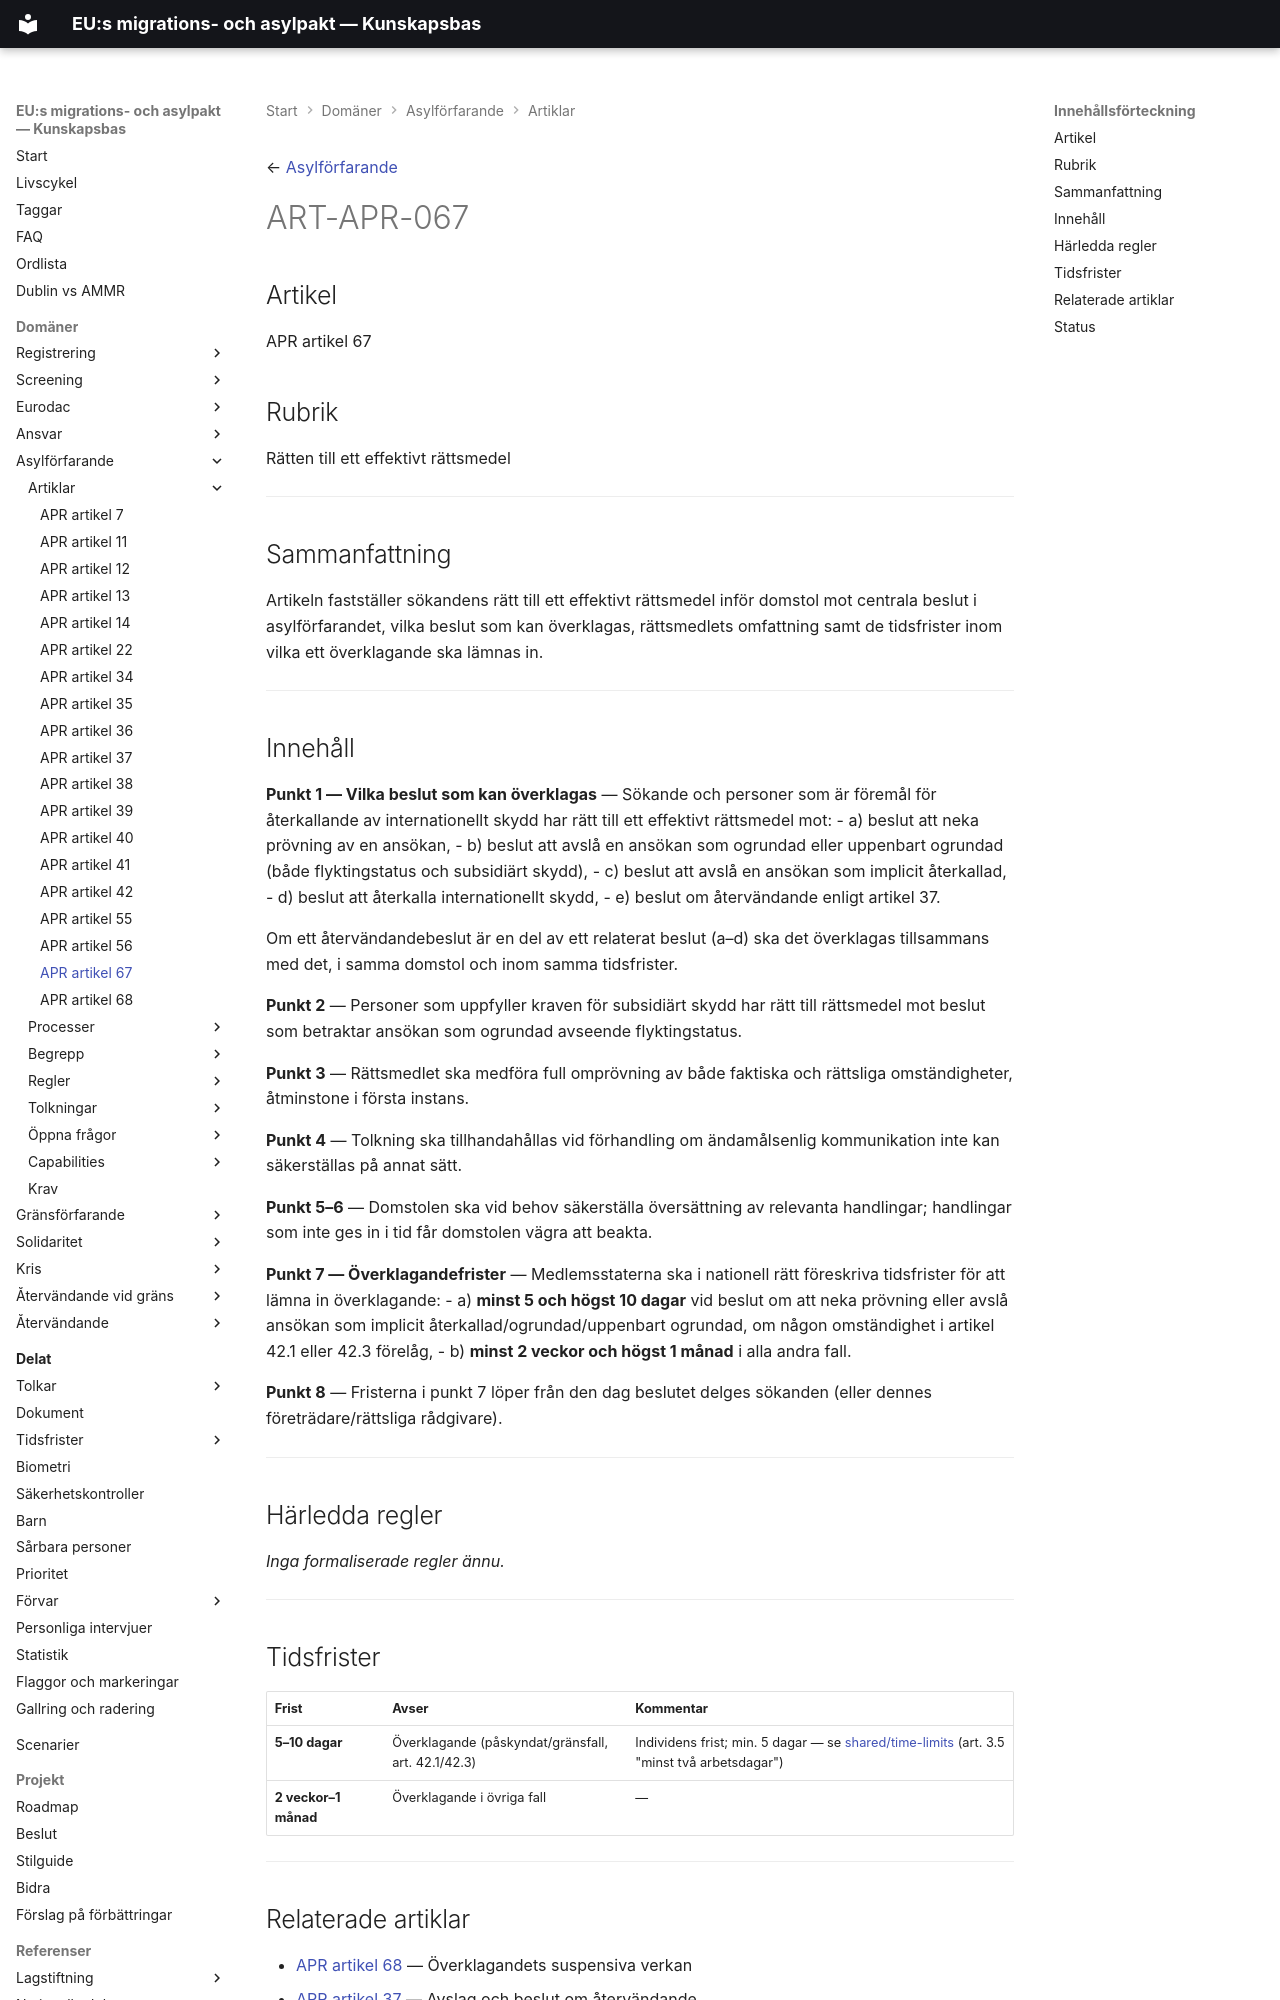

repository: chrhe894/migration_pact · page: domains/asylum-procedure/articles/apr-067.html · generator: mkdocs

---
tags:
  - asylförfarande
  - artikel
  - rätt-till-rättsmedel
  - överklagande
---

← [Asylförfarande](../README.md)

# ART-APR-067

## Artikel

APR artikel 67

## Rubrik

Rätten till ett effektivt rättsmedel

---

## Sammanfattning

Artikeln fastställer sökandens rätt till ett effektivt rättsmedel inför domstol mot centrala beslut i asylförfarandet, vilka beslut som kan överklagas, rättsmedlets omfattning samt de tidsfrister inom vilka ett överklagande ska lämnas in.

---

## Innehåll

**Punkt 1 — Vilka beslut som kan överklagas** — Sökande och personer som är föremål för återkallande av internationellt skydd har rätt till ett effektivt rättsmedel mot:
- a) beslut att neka prövning av en ansökan,
- b) beslut att avslå en ansökan som ogrundad eller uppenbart ogrundad (både flyktingstatus och subsidiärt skydd),
- c) beslut att avslå en ansökan som implicit återkallad,
- d) beslut att återkalla internationellt skydd,
- e) beslut om återvändande enligt artikel 37.

Om ett återvändandebeslut är en del av ett relaterat beslut (a–d) ska det överklagas tillsammans med det, i samma domstol och inom samma tidsfrister.

**Punkt 2** — Personer som uppfyller kraven för subsidiärt skydd har rätt till rättsmedel mot beslut som betraktar ansökan som ogrundad avseende flyktingstatus.

**Punkt 3** — Rättsmedlet ska medföra full omprövning av både faktiska och rättsliga omständigheter, åtminstone i första instans.

**Punkt 4** — Tolkning ska tillhandahållas vid förhandling om ändamålsenlig kommunikation inte kan säkerställas på annat sätt.

**Punkt 5–6** — Domstolen ska vid behov säkerställa översättning av relevanta handlingar; handlingar som inte ges in i tid får domstolen vägra att beakta.

**Punkt 7 — Överklagandefrister** — Medlemsstaterna ska i nationell rätt föreskriva tidsfrister för att lämna in överklagande:
- a) **minst 5 och högst 10 dagar** vid beslut om att neka prövning eller avslå ansökan som implicit återkallad/ogrundad/uppenbart ogrundad, om någon omständighet i artikel 42.1 eller 42.3 förelåg,
- b) **minst 2 veckor och högst 1 månad** i alla andra fall.

**Punkt 8** — Fristerna i punkt 7 löper från den dag beslutet delges sökanden (eller dennes företrädare/rättsliga rådgivare).

---

## Härledda regler

*Inga formaliserade regler ännu.*

---
